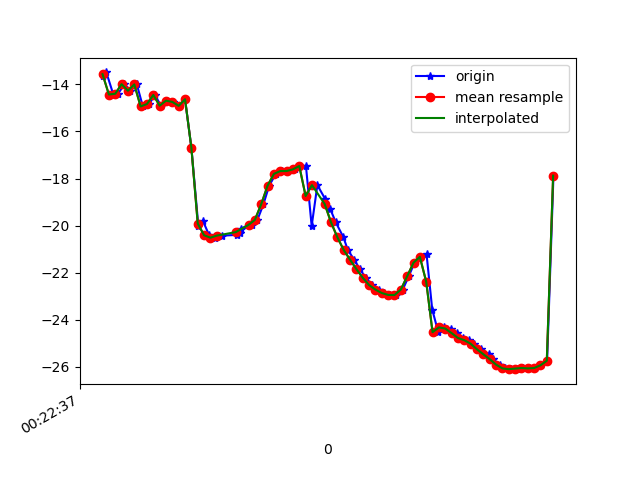

The table this chart was drawn from, first rows:
1617668557281, 364193923905639, -13.6403675, 6.00102, -20.32298
1617668557292, 364193943136409, -13.49, 5.97, -19.81
1617668557314, 364193962367179, -14.43, 6.773, -20.83
1617668557329, 364193981597949, -14.4, 6.796, -20.58
1617668557349, 364194000828719, -13.99, 7.209, -19.77
1617668557368, 364194020059489, -14.27, 7.199, -20.21
1617668557388, 364194039290259, -14, 7.189, -19.52
1617668557407, 364194058521029, -14.93, 7.565, -20.82
1617668557427, 364194077751799, -14.83, 7.494, -20.54
1617668557445, 364194096982569, -14.45, 7.821, -19.7
1617668557464, 364194116213339, -14.9, 7.862, -20.59
1617668557483, 364194135444109, -14.69, 7.862, -20
1617668557503, 364194154674879, -14.74, 8.927, -19.58
1617668557522, 364194173905649, -14.91, 9.009, -19.78
1617668557540, 364194193136419, -14.63, 9.163, -18.97
1617668557560, 364194212367189, -16.69, 6.462, -17.3
1617668557582, 364194231597959, -20.03, 9.762, -19.84
1617668557596, 364194250828729, -19.79, 9.825, -19.14
1617668557616, 364194270059499, -20.41, 9.991, -19.98
1617668557635, 364194289290269, -20.52, 9.724, -20.45
1617668557657, 364194308521039, -20.43, 9.398, -20.79
1617668557704, 364194327751809, -20.4, 9.005, -21.51
1617668557712, 364194346982579, -20.31, 8.731, -22.64
1617668557716, 364194366213349, -20.13, 8.422, -24.05
1617668557742, 364194385444119, -19.98, 7.763, -25.67
1617668557752, 364194404674889, -19.96, 6.954, -27.68
1617668557768, 364194423905659, -19.76, 6.436, -30.12
1617668557787, 364194443136429, -19.09, 6.159, -32.79
1617668557805, 364194462367199, -18.31, 5.567, -35.47
1617668557826, 364194481597969, -17.8, 4.345, -38.11
1617668557846, 364194500828739, -17.68, 2.714, -40.8
1617668557864, 364194520059509, -17.68, 1.131, -43.47
1617668557885, 364194539290279, -17.61, -0.3141, -46.12
1617668557901, 364194558521049, -17.47, -1.75, -48.69
1617668557921, 364194577751819, -17.47, -3.187, -51.12
1617668557939, 364194596982589, -20.02, -4.255, -55.78
1617668557957, 364194616213359, -18.28, -5.96, -56.15
1617668557981, 364194635444129, -18.85, -7.065, -58.53
1617668557998, 364194654674899, -19.31, -8.076, -60.59
1617668558015, 364194673905669, -19.86, -8.954, -62.42
1617668558039, 364194693136439, -20.5, -9.598, -64.01
1617668558053, 364194712367209, -21.04, -10.01, -65.22
1617668558073, 364194731597979, -21.45, -10.27, -65.97
1617668558091, 364194750828749, -21.85, -10.47, -66.32
1617668558109, 364194770059519, -22.22, -10.55, -66.23
1617668558130, 364194789290289, -22.53, -10.48, -65.72
1617668558150, 364194808521059, -22.72, -10.31, -64.77
1617668558168, 364194827751829, -22.87, -10.06, -63.43
1617668558185, 364194846982599, -22.95, -9.697, -61.77
1617668558206, 364194866213369, -22.95, -9.07, -59.93
1617668558226, 364194885444139, -22.72, -8.188, -57.82
1617668558245, 364194904674909, -22.15, -7.253, -55.36
1617668558263, 364194923905679, -21.58, -6.254, -52.53
1617668558282, 364194943136449, -21.33, -5.303, -49.55
1617668558301, 364194962367219, -21.21, -4.289, -46.49
1617668558319, 364194981597989, -23.57, 0.7944, -40.33
1617668558338, 364195000828759, -24.53, -1.766, -40.39
1617668558357, 364195020059529, -24.33, -0.4964, -37.31
1617668558377, 364195039290299, -24.38, 0.5379, -34.35
1617668558396, 364195058521069, -24.57, 1.514, -31.63
1617668558417, 364195077751839, -24.78, 2.513, -29.23
... 15 more rows
